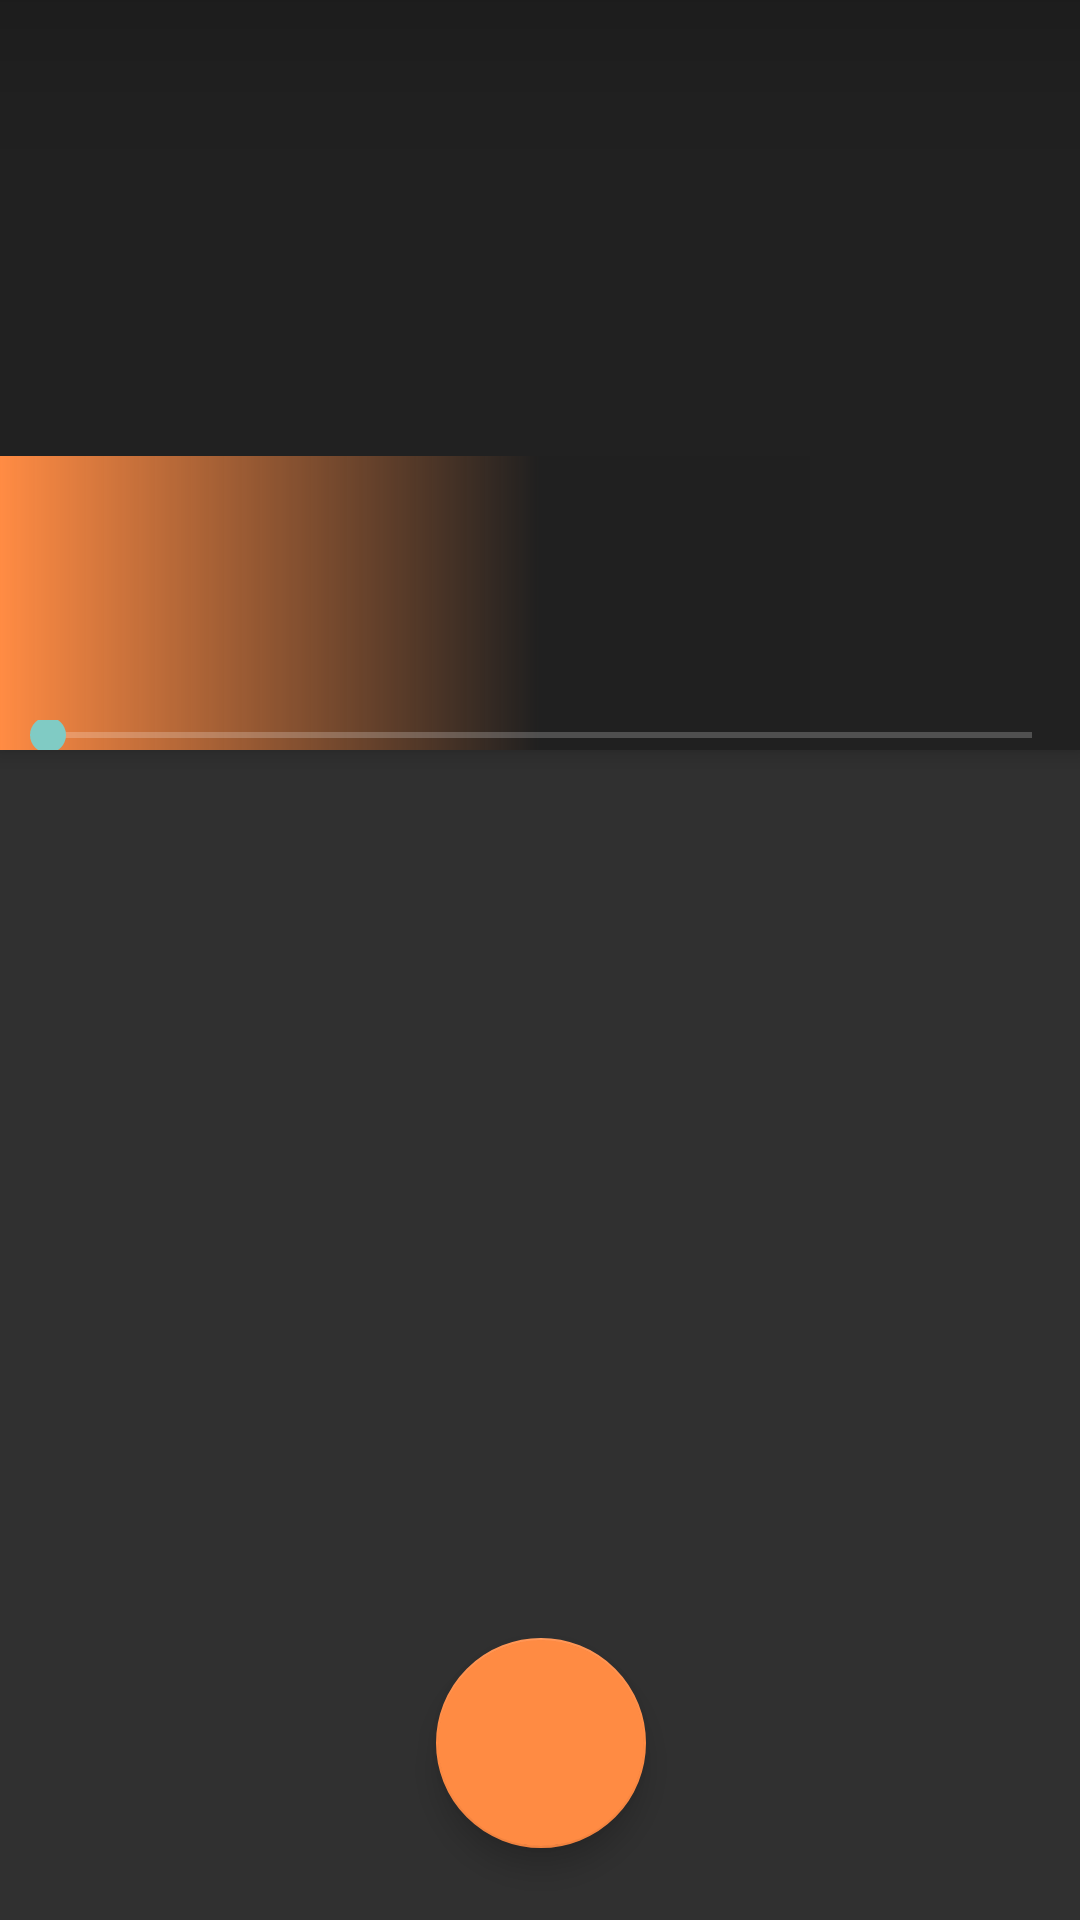

Android layout source for this screen:
<!-- AndroidManifest.xml: application theme Theme.AppCompat.NoActionBar -->
<!-- res/layout/activity_song_list.xml -->
<?xml version="1.0" encoding="utf-8"?>
<android.support.design.widget.CoordinatorLayout xmlns:android="http://schemas.android.com/apk/res/android"
    xmlns:app="http://schemas.android.com/apk/res-auto"
    xmlns:tools="http://schemas.android.com/tools"
    android:layout_width="match_parent"
    android:layout_height="match_parent"
    android:fitsSystemWindows="true"
    tools:context="com.kmema.musicapp.activities.SongList">


    <ListView
        android:clickable="true"
        android:layout_marginTop="250dp"
        android:id="@+id/list_songs_actimport"
        android:layout_width="match_parent"
        android:layout_height="match_parent"
        android:layout_marginBottom="0dp"
        android:cacheColorHint="@android:color/transparent"
        android:divider="@color/black"
        android:dividerHeight="1dip" />

        <android.support.design.widget.AppBarLayout
            android:id="@+id/appBarLayout"
            android:layout_width="match_parent"
            android:layout_height="250dp"
            >


            <android.support.design.widget.CollapsingToolbarLayout
                app:expandedTitleTextAppearance="@style/TextAppearance.Design.CollapsingToolbar.Expanded.Shadow"
                android:id="@+id/collapsing_bar"
                android:layout_width="match_parent"
                android:layout_height="250dp"
                android:fitsSystemWindows="true"
                app:layout_constraintLeft_toLeftOf="parent"
                app:layout_constraintTop_toTopOf="parent"
                app:layout_scrollFlags="snap"
                android:backgroundTintMode="screen">

                <ImageView
                    android:scaleType="fitCenter"
                    android:id="@+id/songImageView"
                    android:layout_width="match_parent"
                    android:layout_height="250dp"
                    android:src="@drawable/current_music" />
                <View
                    android:layout_width="match_parent"
                    android:layout_height="68dp"
                    android:background="@drawable/scrim_top"
                    app:layout_collapseMode="pin"/>

                <View
                    android:layout_width="match_parent"
                    android:layout_height="98dp"
                    android:layout_gravity="bottom"
                    android:layout_alignBottom="@+id/image"
                    android:background="@drawable/scrim_bottom"/>

                <android.support.v7.widget.AppCompatSeekBar
                    android:id="@+id/seekbar"
                    android:layout_width="match_parent"
                    android:layout_height="10dp"
                    android:layout_gravity="bottom" />

                <android.support.v7.widget.Toolbar
                    android:id="@+id/toolbar"
                    android:layout_width="match_parent"
                    android:layout_height="56dp"
                    app:popupTheme="@style/ThemeOverlay.AppCompat.Light"
                    app:layout_collapseMode="pin"
                    />


            </android.support.design.widget.CollapsingToolbarLayout>

        </android.support.design.widget.AppBarLayout>


    <android.support.constraint.ConstraintLayout
        android:layout_width="match_parent"
        android:layout_height="match_parent">


        <android.support.design.widget.FloatingActionButton
            android:id="@+id/backward_floating_btn"
            android:layout_width="wrap_content"
            android:layout_height="wrap_content"
            android:layout_marginEnd="8dp"
            android:layout_marginLeft="43dp"
            android:layout_marginRight="8dp"
            android:layout_marginStart="43dp"
            android:clickable="true"
            app:backgroundTint="?android:attr/textColorSecondaryInverseNoDisable"
            app:fabSize="normal"
            app:layout_constraintBottom_toTopOf="@+id/play_floating_btn"
            app:layout_constraintHorizontal_bias="0.796"
            app:layout_constraintLeft_toLeftOf="parent"
            app:layout_constraintRight_toLeftOf="@+id/play_floating_btn"
            app:layout_constraintTop_toBottomOf="@+id/play_floating_btn"
            app:srcCompat="@android:drawable/ic_media_previous" />

        <android.support.design.widget.FloatingActionButton
            android:id="@+id/play_floating_btn"
            android:layout_width="70dp"
            android:layout_height="70dp"
            android:layout_marginBottom="24dp"
            android:clickable="true"
            app:backgroundTint="@color/orange"
            app:fabSize="normal"
            app:layout_constraintBottom_toBottomOf="parent"
            app:layout_constraintHorizontal_bias="0.501"
            app:layout_constraintLeft_toLeftOf="parent"
            app:layout_constraintRight_toRightOf="parent"
            app:srcCompat="@drawable/playandpause1" />

        <android.support.design.widget.FloatingActionButton
            android:id="@+id/foward_floating_btn"
            android:layout_width="wrap_content"
            android:layout_height="wrap_content"
            android:layout_marginEnd="8dp"
            android:layout_marginLeft="8dp"
            android:layout_marginRight="8dp"
            android:layout_marginStart="8dp"
            android:clickable="true"
            app:backgroundTint="?android:attr/textColorSecondaryInverseNoDisable"
            app:fabSize="normal"
            app:layout_constraintBottom_toTopOf="@+id/play_floating_btn"
            app:layout_constraintHorizontal_bias="0.175"
            app:layout_constraintLeft_toRightOf="@+id/play_floating_btn"
            app:layout_constraintRight_toRightOf="parent"
            app:layout_constraintTop_toBottomOf="@+id/play_floating_btn"
            app:srcCompat="@android:drawable/ic_media_next" />


    </android.support.constraint.ConstraintLayout>
</android.support.design.widget.CoordinatorLayout>
<!-- resources referenced by this layout -->
<resources>
  <color name="black">#000000</color>
  <color name="orange">#ff8b43</color>
  <!-- drawable scrim_bottom (drawable) -->
  <?xml version="1.0" encoding="utf-8"?>
  <shape xmlns:android="http://schemas.android.com/apk/res/android">
      <gradient
          android:angle="180"
          android:startColor="@android:color/transparent"
          android:centerColor="@color/translucent_scrim_bottom_center"
          android:endColor="@color/translucent_scrim_bottom"/>
  </shape>
  <!-- drawable scrim_top (drawable) -->
  <?xml version="1.0" encoding="utf-8"?>
  <shape xmlns:android="http://schemas.android.com/apk/res/android">
      <gradient
          android:angle="270"
          android:startColor="@color/translucent_scrim_top"
          android:centerColor="@color/translucent_scrim_top_center"
          android:endColor="@android:color/transparent"/>
  
  </shape>
  <style name="TextAppearance.Design.CollapsingToolbar.Expanded.Shadow">
          <item name="android:shadowDy">0</item>
          <item name="android:shadowDx">0</item>
          <item name="android:shadowRadius">8</item>
          <item name="android:shadowColor">@android:color/black</item>
      </style>
  <color name="translucent_scrim_bottom_center">#0D000000</color>
  <color name="translucent_scrim_bottom">#ff8b43</color>
  <color name="translucent_scrim_top">#26000000</color>
  <color name="translucent_scrim_top_center">#0C000000</color>
</resources>
